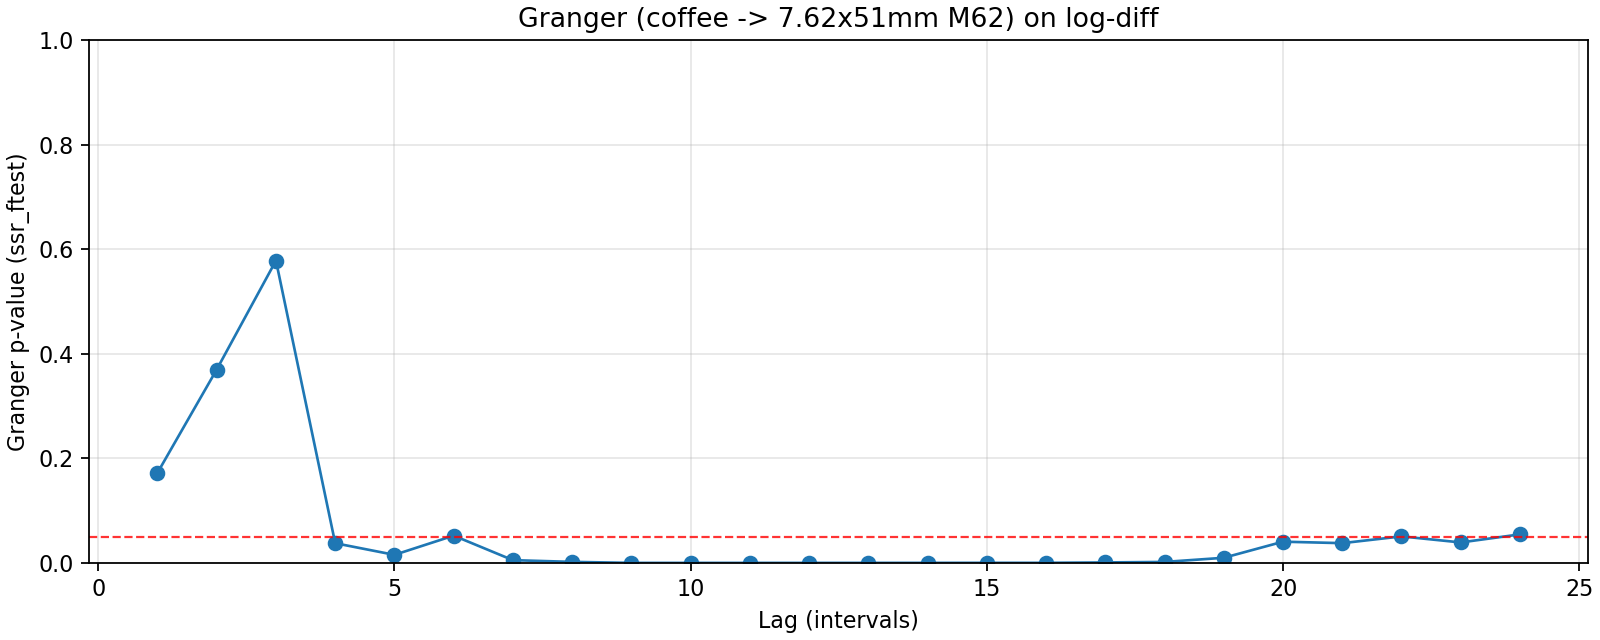

Source data for this figure (header and first rows):
lag, ssr_ftest_pvalue, ssr_ftest_stat
1.0, 0.1723, 1.865
2.0, 0.3698, 0.9956
3.0, 0.5781, 0.6578
4.0, 0.03764, 2.552
5.0, 0.01538, 2.821
6.0, 0.05211, 2.088
7.0, 0.005213, 2.901
8.0, 0.001928, 3.081
9.0, 9.679722770215924e-06, 4.444
10.0, 2.3558856276214548e-06, 4.556
11.0, 7.375934506559393e-06, 4.061
12.0, 1.77733573751115e-05, 3.69
13.0, 2.892316644902434e-05, 3.448
14.0, 5.984037561846857e-05, 3.187
15.0, 0.0001346, 2.937
16.0, 0.0001244, 2.873
17.0, 0.0008663, 2.455
18.0, 0.001832, 2.271
19.0, 0.00975, 1.927
20.0, 0.04055, 1.624
21.0, 0.03774, 1.622
22.0, 0.05068, 1.549
23.0, 0.03911, 1.586
24.0, 0.05453, 1.511
